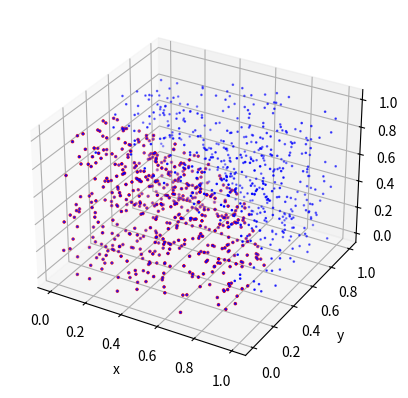
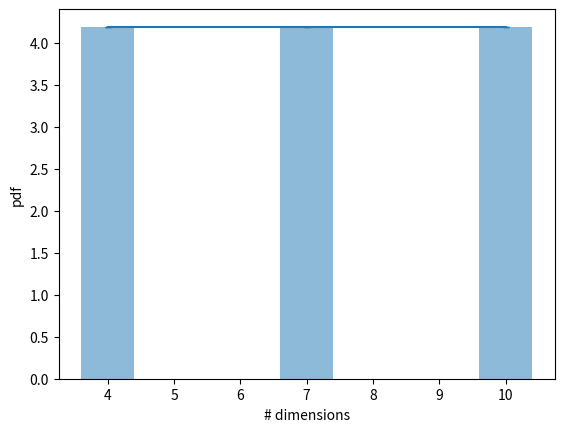

The matplotlib source for these figures, in order:
#!/usr/bin/env python3
# -*- coding: utf-8 -*-
"""
Created on Mon Jan 16 18:41:34 2023

@author: federicoastori
"""

import numpy as np
from scipy import stats
from matplotlib import pyplot as plt
from mpl_toolkits.mplot3d import Axes3D
from tqdm import tqdm

#%%

M = 1000
x = stats.uniform(0,1).rvs(M) # M random draws between 0 and 1
y = stats.uniform(0,1).rvs(M) # M random draws between 0 and 1
z = stats.uniform(0,1).rvs(M) # M random draws between 0 and 1

r3 = x**2+y**2+z**2 # equation for radius of cirle in x,y,z

# set the canvas

fig = plt.figure()
ax= fig.add_subplot(projection='3d')

ax.scatter(x,y,z, marker='.', color='blue', s=3)

ax.scatter(x[r3 < 1], y[r3 < 1], z[r3 < 1], marker='x', color='red', s=3)

ax.set_xlabel('x')
ax.set_ylabel('y')
ax.set_zlabel('z')

# volume_cube= d^N; volume_sphere=4/3*pi*d^N

V_Est = 4/3*np.pi*np.sum(r3<1)/M
err_V_Est = np.abs(((4/3*np.pi)-V_Est) / 4/3*np.pi)
print('the estimate is %1.3f \n the # of draws is %1.0f \n the absolute error is %1.3f \n' % (V_Est, M, err_V_Est))

#%%
M=1000
def ND_sphere(N_dim):
    par=np.zeros([M,N_dim])
    r=np.zeros(M)
    for i in range(N_dim):
        for j in range(M):
            par[j][i]=stats.uniform(0,1).rvs(1)
    for t in range(M):
        for k in range(N_dim):
            r[t]=np.sum(par[t][k]**2)
    
    return ((4/3*np.pi*np.sum(r<1)/M), np.abs(((4/3*np.pi)-(4/3*np.pi*np.sum(r<1)/M)) / 4/3*np.pi))

estimate, error = ND_sphere(3)
print('estimate=%1.3f' % (estimate))
print('error=%1.3f' % (error))

#%%

dim = np.linspace(4,10,3) # numero di dimensioni non M!!!

xx=[]
er=[]
for k in tqdm(dim):
    v,err = ND_sphere(int(k))
    xx.append(v)
    er.append(err)
    
plt.figure()    
plt.bar(dim,xx, alpha=0.5)
plt.errorbar(dim,xx,er, capsize=2 )
plt.xlabel('# dimensions')
plt.ylabel('pdf')

    
    
    
